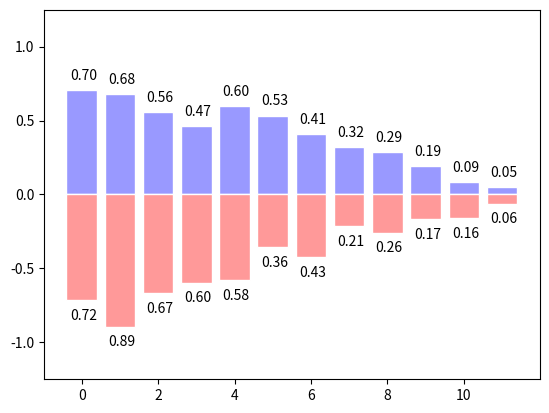

The script that saved this image:
import numpy as np
import matplotlib.pyplot as plt


n = 12 
X = np.arange(n)
Y1 = (1 - X / float(n)) * np.random.uniform(0.5, 1.0, n)
Y2 = (1 - X / float(n)) * np.random.uniform(0.5, 1.0, n)
plt.bar(X, +Y1, facecolor='#9999ff', edgecolor='white')
plt.bar(X, -Y2, facecolor='#ff9999', edgecolor='white')
for x, y in zip(X, Y1):
    plt.text(x + 0.4, y + 0.05, '%.2f' % y, ha='right', va='bottom')
for x, y in zip(X, Y2):
    plt.text(x + 0.4, - y - 0.15, '%.2f' % y, ha='right', va='bottom')
plt.ylim(-1.25, +1.25)

plt.show()